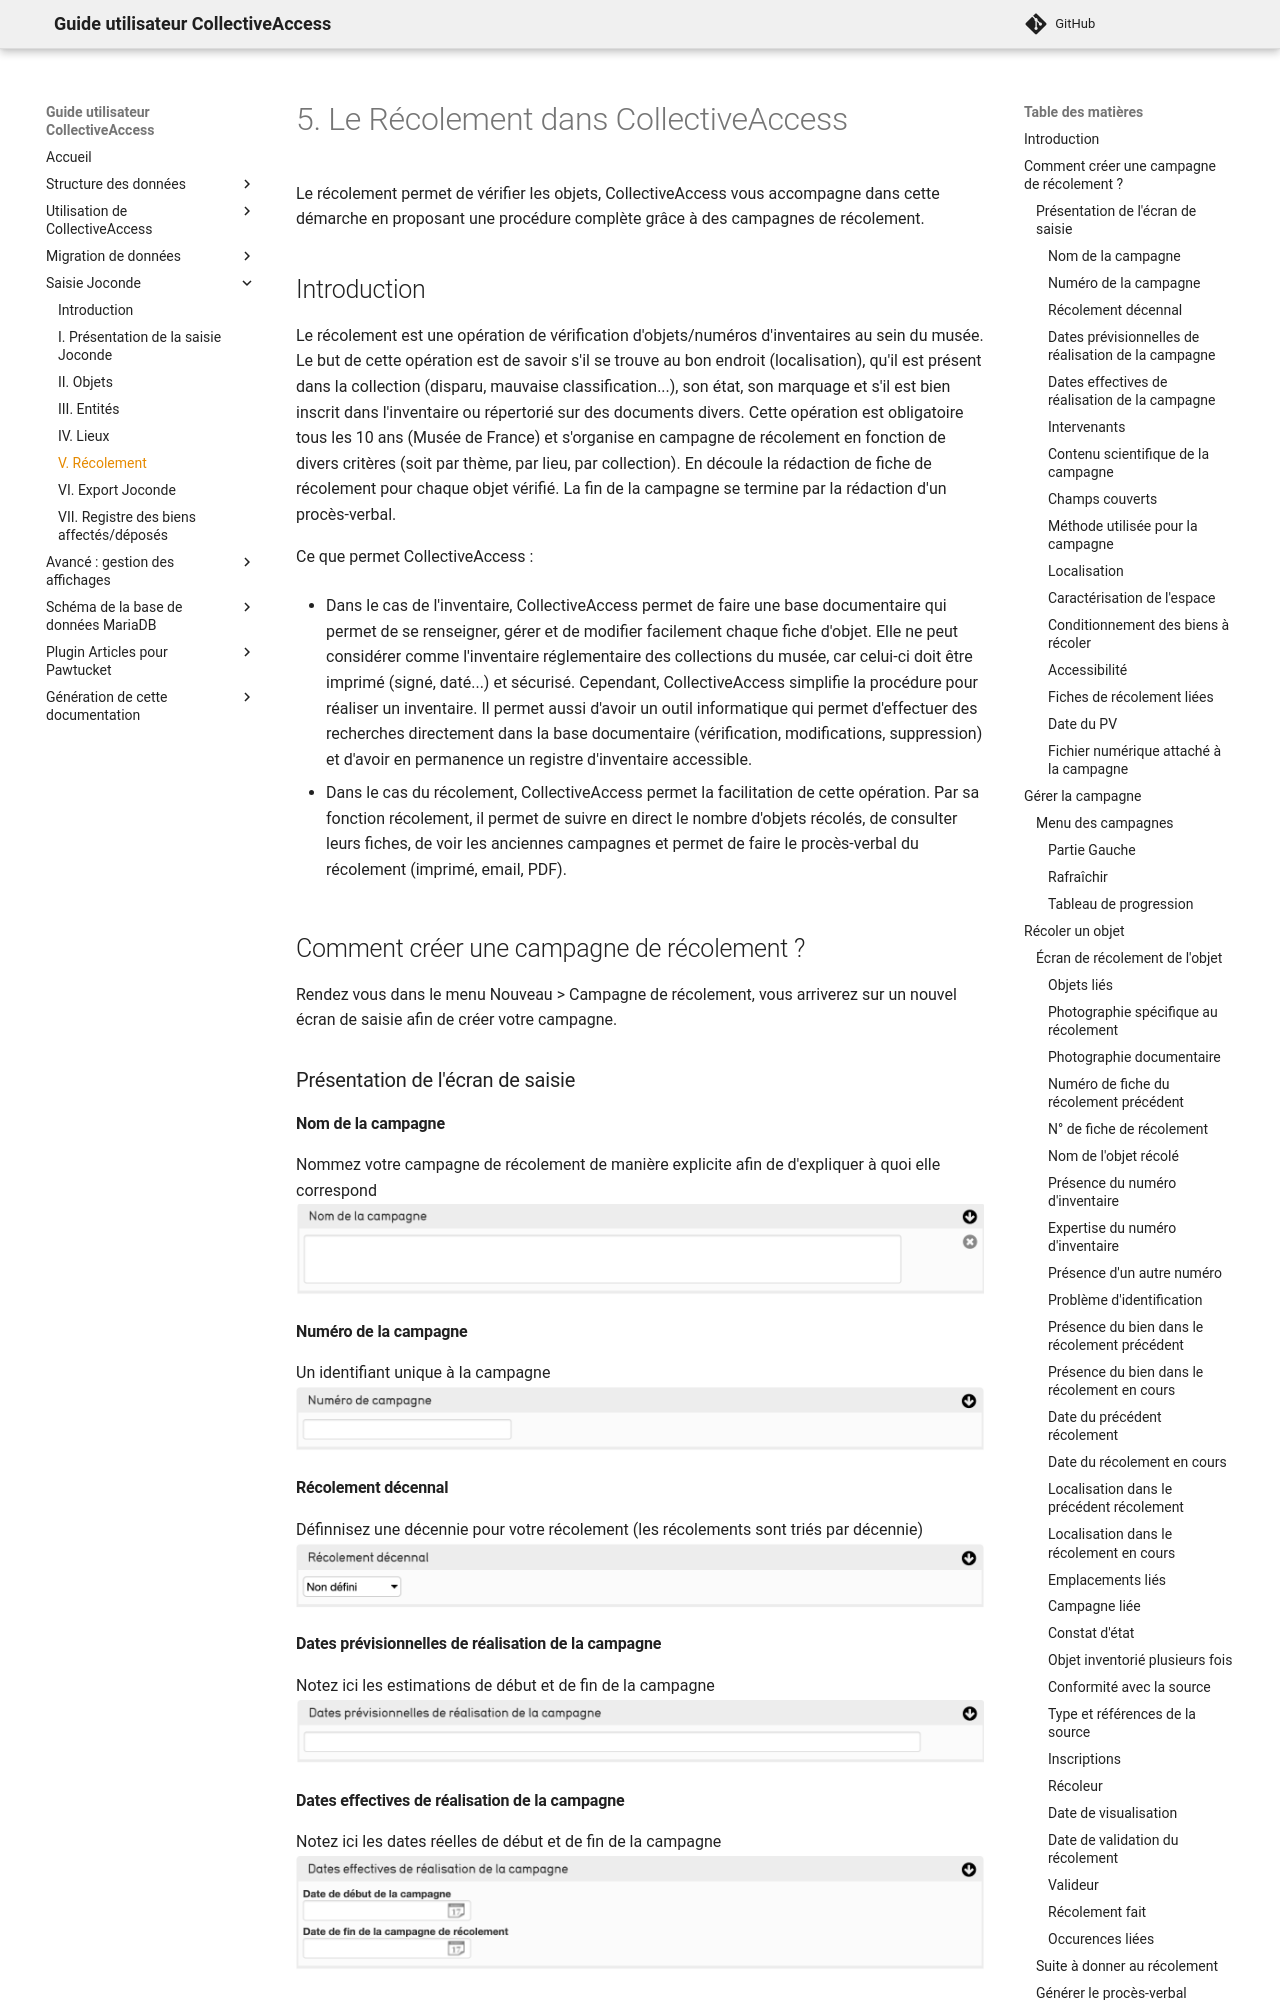

repository: ideesculture/museesDeFranceDocumentation · page: Recolement/index.html · generator: mkdocs

# 5. Le Récolement dans CollectiveAccess

Le récolement permet de vérifier les objets, CollectiveAccess vous accompagne dans cette démarche en proposant une procédure complète grâce à des campagnes de récolement.

## Introduction

Le récolement est une opération de vérification d'objets/numéros d'inventaires au sein du musée. Le but de cette opération est de savoir s'il se trouve au bon endroit (localisation), qu'il est présent dans la collection (disparu, mauvaise classification...), son état, son marquage et s'il est bien inscrit dans l'inventaire ou répertorié sur des documents divers. Cette opération est obligatoire tous les 10 ans (Musée de France) et s'organise en campagne de récolement en fonction de divers critères (soit par thème, par lieu, par collection). En découle la rédaction de fiche de récolement pour chaque objet vérifié. La fin de la campagne se termine par la rédaction d'un procès-verbal.

Ce que permet CollectiveAccess :

-   Dans le cas de l'inventaire, CollectiveAccess permet de faire une base documentaire qui permet de se renseigner, gérer et de modifier facilement chaque fiche d'objet. Elle ne peut considérer comme l'inventaire réglementaire des collections du musée, car celui-ci doit être imprimé (signé, daté...) et sécurisé. Cependant, CollectiveAccess simplifie la procédure pour réaliser un inventaire. Il permet aussi d'avoir un outil informatique qui permet d'effectuer des recherches directement dans la base documentaire (vérification, modifications, suppression) et d'avoir en permanence un registre d'inventaire accessible.
    
-   Dans le cas du récolement, CollectiveAccess permet la facilitation de cette opération. Par sa fonction récolement, il permet de suivre en direct le nombre d'objets récolés, de consulter leurs fiches, de voir les anciennes campagnes et permet de faire le procès-verbal du récolement (imprimé, email, PDF).

## Comment créer une campagne de récolement ?

Rendez vous dans le menu Nouveau \> Campagne de récolement, vous arriverez sur un nouvel écran de saisie afin de créer votre campagne.

### Présentation de l'écran de saisie

#### Nom de la campagne
Nommez votre campagne de récolement de manière explicite afin de d'expliquer à quoi elle correspond
[![Nom_Campagne](./Campagne_Recolement/Nom_Campagne.png)](Introduction.md#texte-text)
